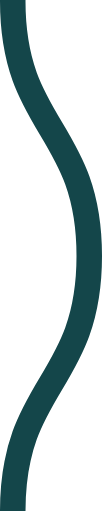
t = 0.00 s
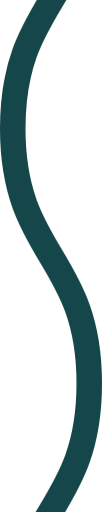
t = 0.08 s
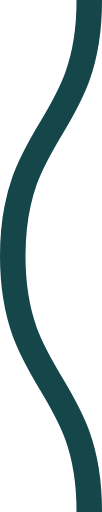
t = 0.15 s
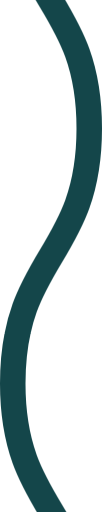
t = 0.23 s

The animated SVG that drew these frames (rendered in a browser with its animation timeline set to each time). Animation: 1 CSS @keyframes rule; one cycle of 0.30 s, repeats indefinitely.

<svg xmlns="http://www.w3.org/2000/svg" xmlns:xlink="http://www.w3.org/1999/xlink" xmlns:ev="http://www.w3.org/2001/xml-events" viewBox="0 0 4 20">

    <path fill="none" stroke="#14464a" stroke-width="1" class="st0" d="M0.5,0 c 0,5, 3,5, 3,10 s -3,5,-3,10 c 0,5, 3,5, 3,10 s -3,5,-3,10" />

        <style type="text/css">
        .st0 {
            animation: shift 0.3s linear infinite;
        }
        @keyframes shift {
            from {
                transform: translateY(-20px);
            }
            to {
                transform: translateY(0);
            }
        }
        @media (prefers-reduced-motion: reduce) {
          .st0 {
            animation: none;
          }
        }
        </style>
</svg>
